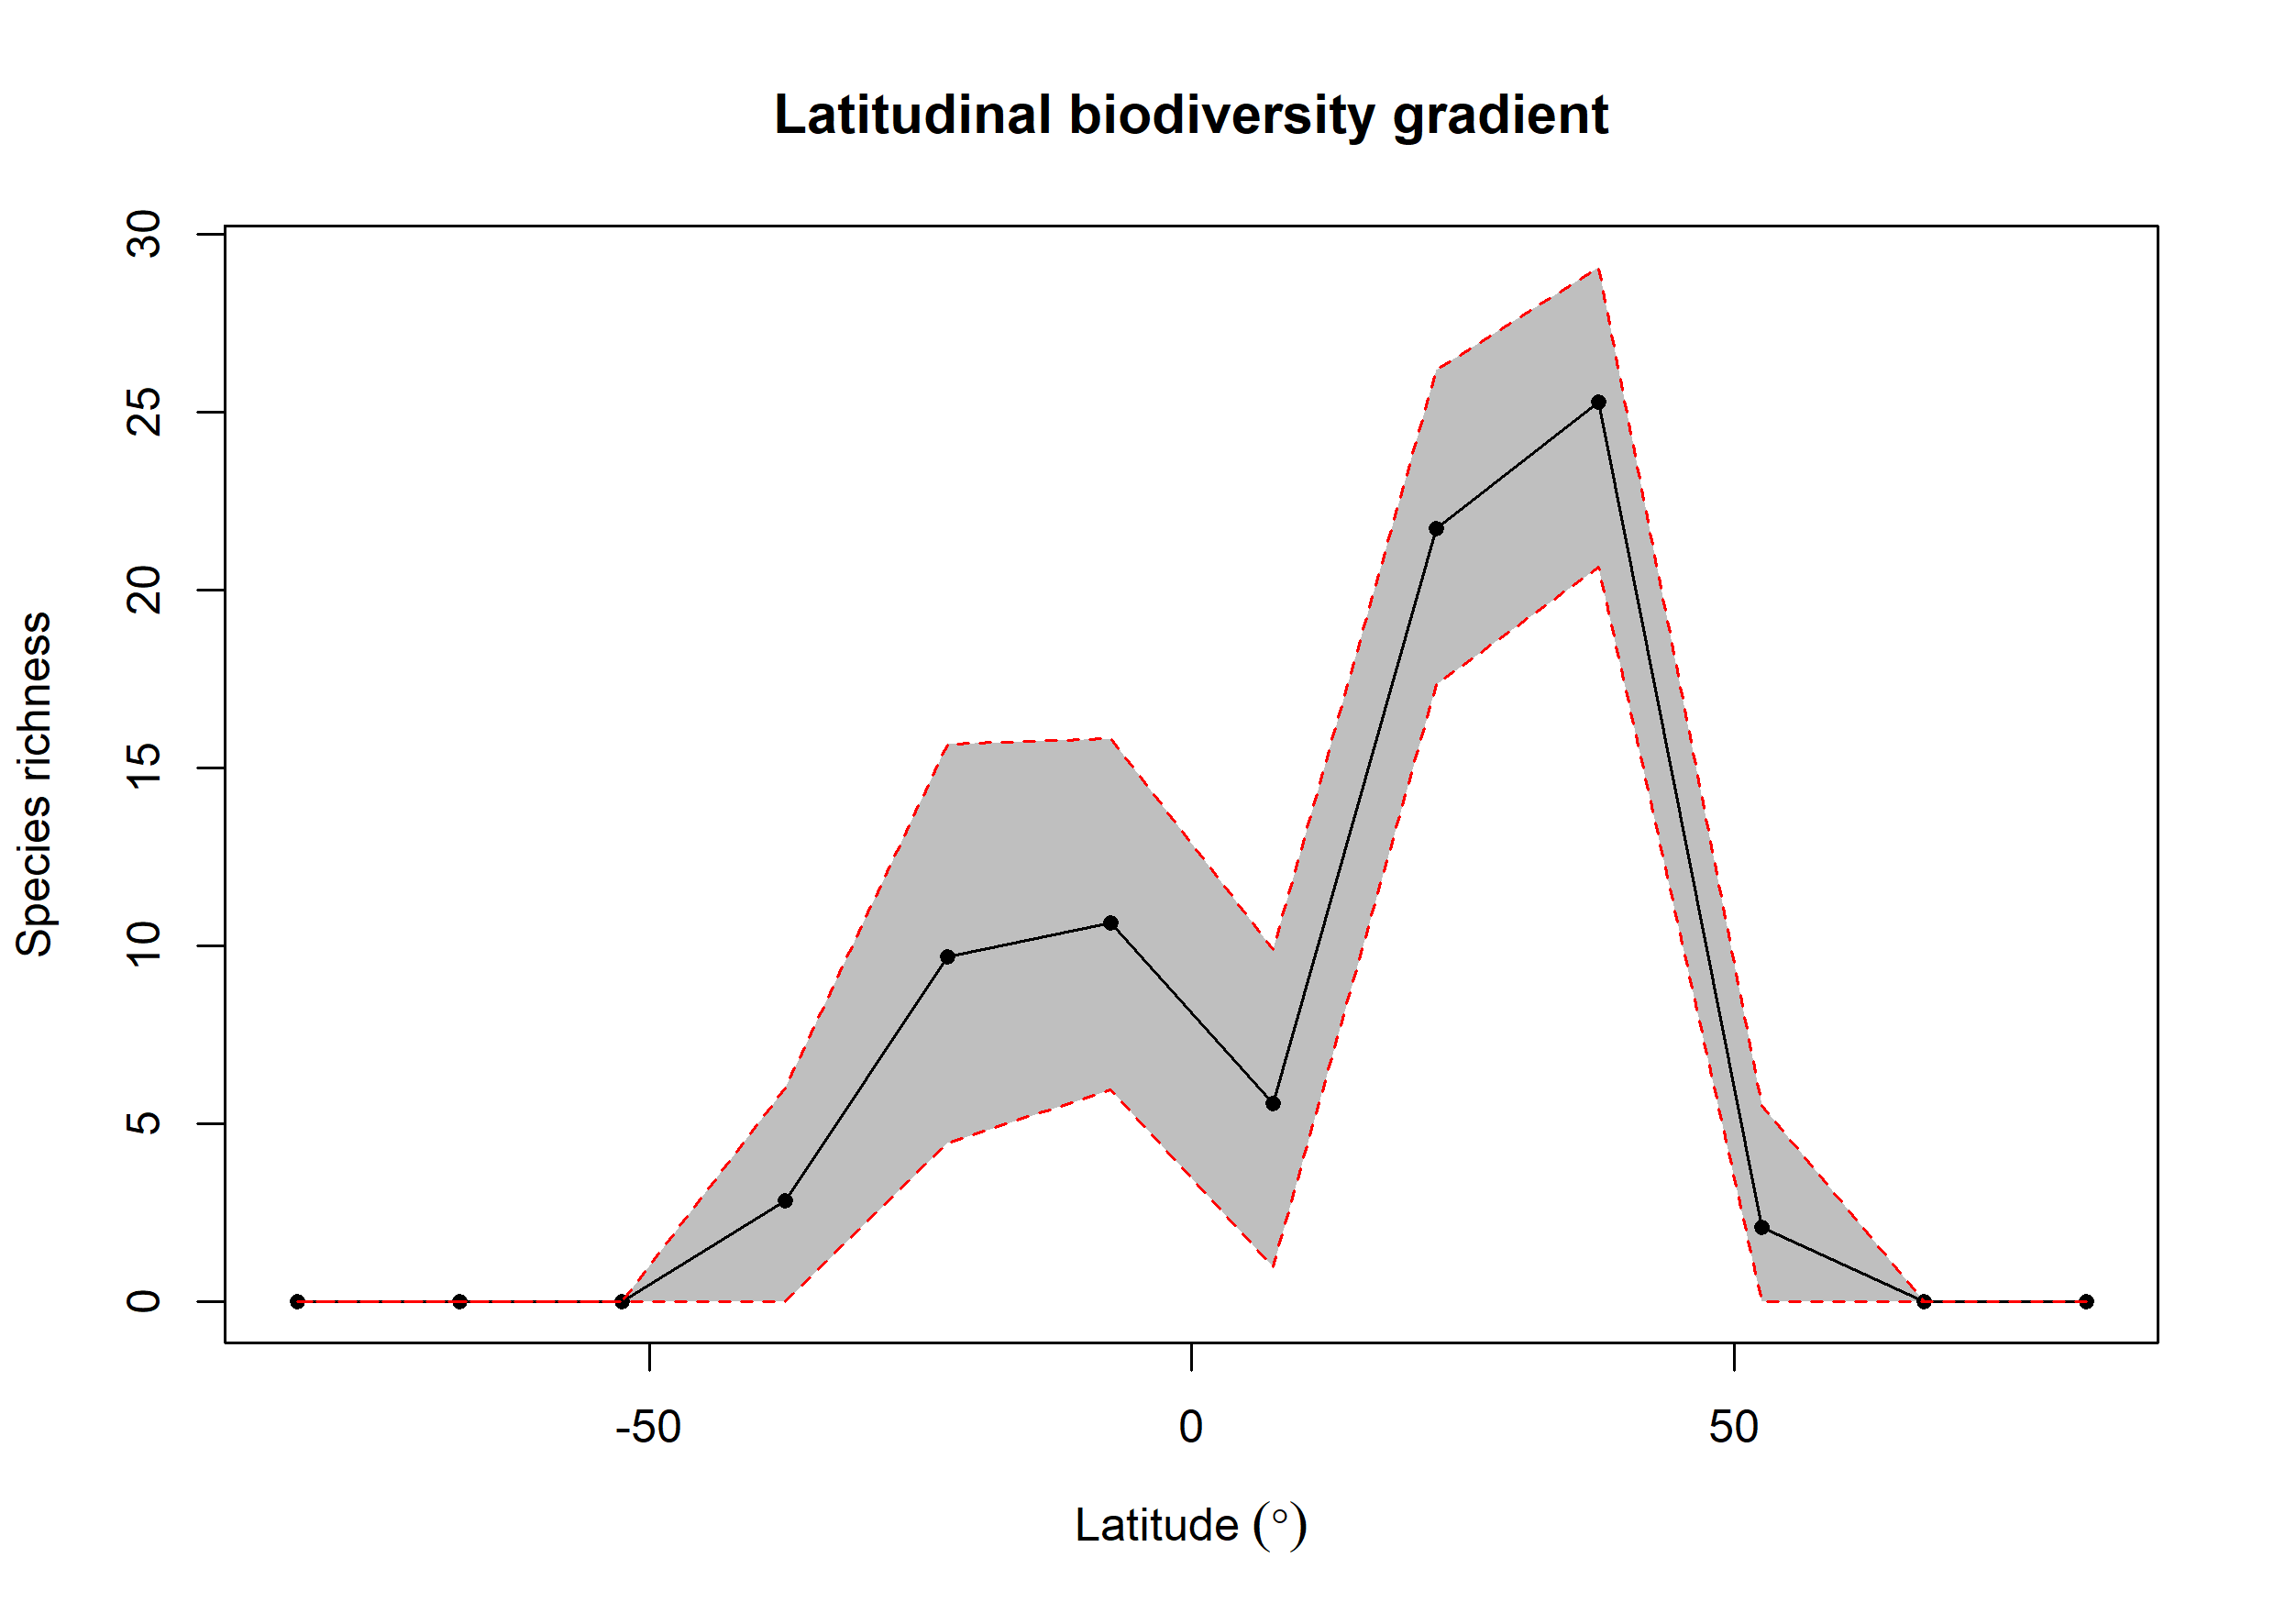

The table this chart was drawn from, first rows:
bin, max, min, mid, hemisphere, mean_richness, CI.Lower, CI.Upper
1, 90, 75, 82.5, N, NA, NA, NA
2, 75, 60, 67.5, N, NA, NA, NA
3, 60, 45, 52.5, N, 2.1, 0, 5.524
4, 45, 30, 37.5, N, 25.28, 20.66, 29.08
5, 30, 15, 22.5, N, 21.72, 17.35, 26.19
6, 15, 0, 7.5, N, 5.57, 1, 9.912
7, 0, -15, -7.5, S, 10.65, 5.953, 15.83
8, -15, -30, -22.5, S, 9.696, 4.469, 15.67
9, -30, -45, -37.5, S, 2.839, 0, 5.999
10, -45, -60, -52.5, S, NA, NA, NA
11, -60, -75, -67.5, S, NA, NA, NA
12, -75, -90, -82.5, S, NA, NA, NA
